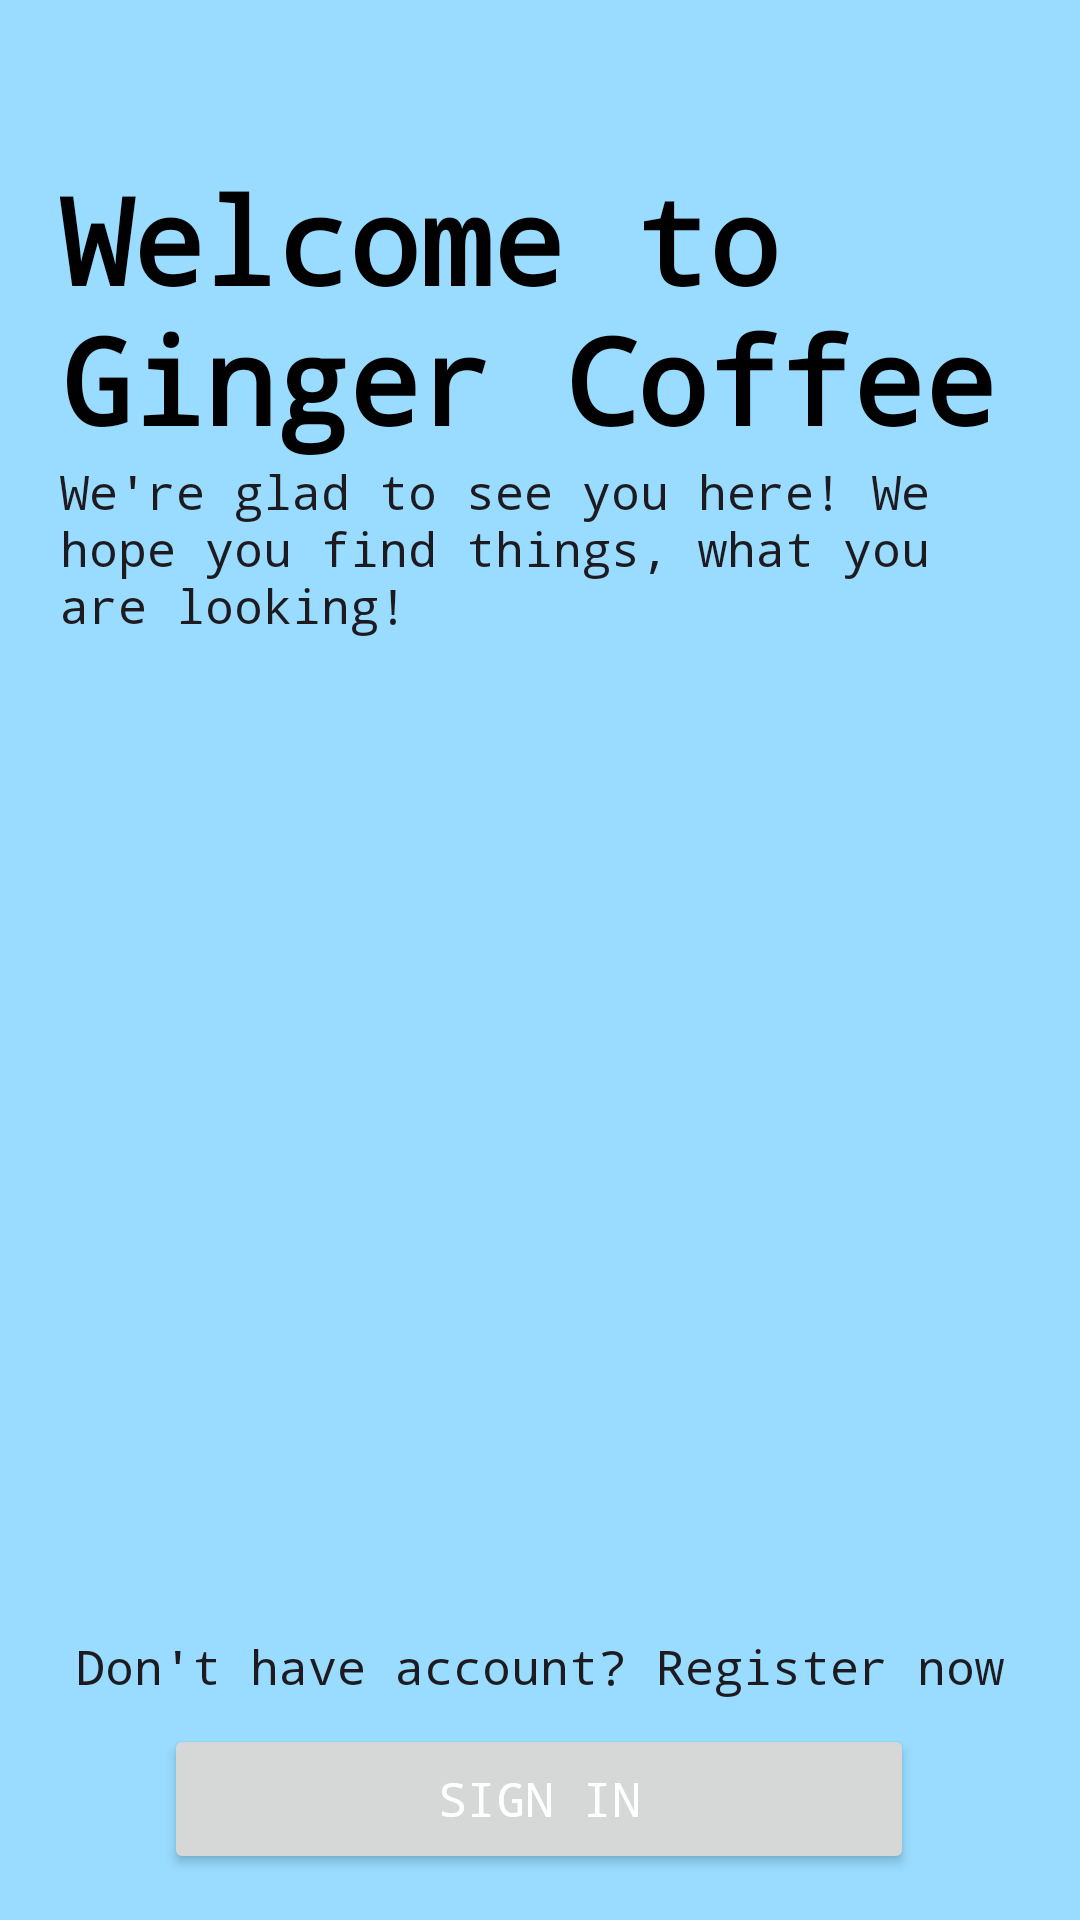

Layout XML and referenced resources for this Android screen:
<!-- AndroidManifest.xml: application theme Theme.GingerCoffee -->
<!-- res/layout/activity_log.xml -->
<?xml version="1.0" encoding="utf-8"?>
<androidx.constraintlayout.widget.ConstraintLayout xmlns:android="http://schemas.android.com/apk/res/android"
    xmlns:app="http://schemas.android.com/apk/res-auto"
    xmlns:tools="http://schemas.android.com/tools"
    android:id="@+id/main"
    android:layout_width="match_parent"
    android:layout_height="match_parent"
    android:background="@color/main"
    tools:context=".LogActivity">

    <TextView
        android:id="@+id/title"
        style="@style/TitleText"
        android:layout_width="0dp"
        android:layout_height="wrap_content"
        android:layout_marginStart="20dp"
        android:layout_marginEnd="20dp"
        android:textColor="@color/black"
        android:text="@string/title_text"
        app:layout_constraintBottom_toBottomOf="parent"
        app:layout_constraintEnd_toEndOf="parent"
        app:layout_constraintHorizontal_bias="0.13"
        app:layout_constraintStart_toStartOf="parent"
        app:layout_constraintTop_toTopOf="parent"
        app:layout_constraintVertical_bias="0.098" />

    <TextView
        android:id="@+id/textView"
        style="@style/RegularText"
        android:layout_width="0dp"
        android:layout_height="wrap_content"
        android:layout_marginEnd="20dp"
        android:text="@string/welcome_text"
        app:layout_constraintBottom_toBottomOf="parent"
        app:layout_constraintEnd_toEndOf="parent"
        app:layout_constraintStart_toStartOf="@+id/title"
        app:layout_constraintTop_toBottomOf="@+id/title"
        app:layout_constraintVertical_bias="0.0" />


    <FrameLayout
        android:id="@+id/view_pager"
        android:layout_width="0dp"
        android:layout_height="0dp"
        android:orientation="vertical"
        app:layout_constraintBottom_toTopOf="@+id/btnToReg"
        app:layout_constraintEnd_toEndOf="parent"
        app:layout_constraintHorizontal_bias="0.0"
        app:layout_constraintStart_toStartOf="parent"
        app:layout_constraintTop_toBottomOf="@+id/textView">

    </FrameLayout>

    <TextView
        android:id="@+id/btnToReg"
        style="@style/RegularText"
        android:layout_width="wrap_content"
        android:layout_height="wrap_content"
        android:text="@string/registration_button"
        app:layout_constraintBottom_toBottomOf="parent"
        app:layout_constraintEnd_toEndOf="parent"
        app:layout_constraintStart_toStartOf="parent"
        app:layout_constraintTop_toBottomOf="@+id/textView"
        app:layout_constraintVertical_bias="0.818" />

    <Button
        android:id="@+id/btnAuth"
        style="@style/RegularText"
        android:layout_width="250dp"
        android:layout_height="50dp"
        android:layout_marginTop="16dp"
        android:layout_marginBottom="16dp"
        android:text="@string/sign_in"
        android:textColor="@color/white"
        app:layout_constraintBottom_toBottomOf="parent"
        app:layout_constraintEnd_toEndOf="parent"
        app:layout_constraintHorizontal_bias="0.496"
        app:layout_constraintStart_toStartOf="parent"
        app:layout_constraintTop_toBottomOf="@+id/btnToReg"
        app:layout_constraintVertical_bias="0.931" />


</androidx.constraintlayout.widget.ConstraintLayout>
<!-- resources referenced by this layout -->
<resources>
  <color name="black">#FF000000</color>
  <color name="main">#99DCFF</color>
  <color name="white">#FFFFFFFF</color>
  <string name="registration_button">Don"'"t have account? Register now</string>
  <string name="sign_in">Sign in</string>
  <string name="title_text">Welcome to Ginger Coffee</string>
  <string name="welcome_text">We\'re glad to see you here! We hope you find things, what you are looking!</string>
  <style name="RegularText" parent="TextAppearance.AppCompat">
          <item name="android:textSize">16dp</item>
          <item name="fontFamily">monospace</item>
          <item name="color">@color/grey_regular</item>
  
  
      </style>
  <style name="TitleText" parent="TextAppearance.AppCompat">
          <item name="android:textSize">40dp</item>
          <item name="fontFamily">monospace</item>
          <item name="textFillColor">@color/white</item>
          <item name="android:textStyle">bold</item>
      </style>
  <style name="Theme.GingerCoffee" parent="Base.Theme.GingerCoffee" />
  <color name="grey_regular">#555555</color>
  <style name="Base.Theme.GingerCoffee" parent="Theme.Material3.Light.NoActionBar">
          
          <item name="colorPrimary">@color/black</item>
  
  
      </style>
</resources>
